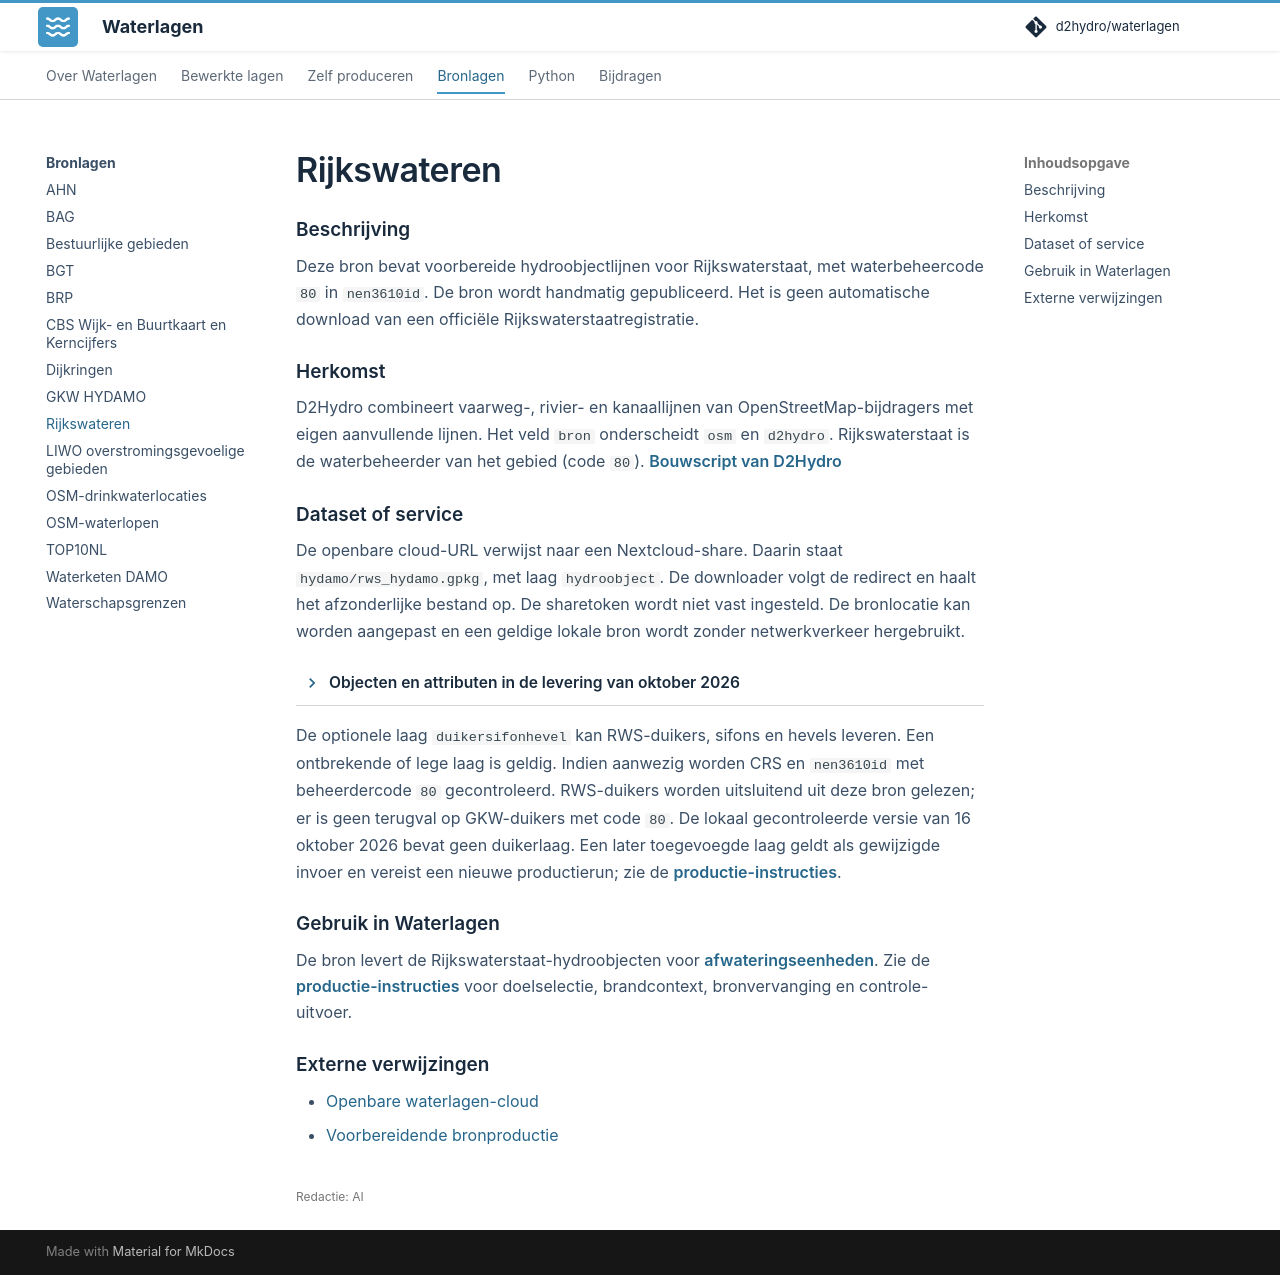

repository: d2hydro/waterlagen · page: bronlagen/rijkswateren/index.html · generator: mkdocs

---
editorial_status: ai
---

# Rijkswateren

## Beschrijving

Deze bron bevat voorbereide hydroobjectlijnen voor Rijkswaterstaat, met
waterbeheercode `80` in `nen3610id`. De bron wordt handmatig gepubliceerd.
Het is geen automatische download van een officiële Rijkswaterstaatregistratie.

<span id="leverancier"></span>

## Herkomst

D2Hydro combineert vaarweg-, rivier- en kanaallijnen van OpenStreetMap-bijdragers met eigen aanvullende lijnen. Het veld `bron` onderscheidt `osm` en `d2hydro`. Rijkswaterstaat is de waterbeheerder van het gebied (code `80`). [Bouwscript van D2Hydro](https://github.com/d2hydro/rws_hydroobject/blob/main/bouw_hydroobjecten.py)

## Dataset of service

De openbare cloud-URL verwijst naar een Nextcloud-share. Daarin staat
`hydamo/rws_hydamo.gpkg`, met laag `hydroobject`. De downloader volgt de redirect
en haalt het afzonderlijke bestand op. De sharetoken wordt niet vast ingesteld.
De bronlocatie kan worden aangepast en een geldige lokale bron wordt zonder
netwerkverkeer hergebruikt.

??? info "Objecten en attributen in de levering van oktober 2026"

    Bij controle op 15 oktober 2026 bevatte de distributie 2.305 LineStrings in
    `EPSG:28992`, met `categorieoppervlaktewater = primair`. Aanwezige attributen
    waren `globalid`, `nen3610id`, `categorieoppervlaktewater`, `naam`, `bron`,
    `osm_id` en `osm_laag`. Dit beschrijft één bronversie en bewijst geen volledige
    of hydrologisch gevalideerde landelijke dekking. Kunstwerklagen zijn niet vereist.

De optionele laag `duikersifonhevel` kan RWS-duikers, sifons en hevels leveren.
Een ontbrekende of lege laag is geldig. Indien aanwezig worden CRS en
`nen3610id` met beheerdercode `80` gecontroleerd. RWS-duikers worden uitsluitend
uit deze bron gelezen; er is geen terugval op GKW-duikers met code `80`.
De lokaal gecontroleerde versie van 16 oktober 2026 bevat geen duikerlaag.
Een later toegevoegde laag geldt als gewijzigde invoer en vereist een nieuwe
productierun; zie de [productie-instructies](../produceren/afwateringseenheden.md#duikers-sifons-en-hevels).

## Gebruik in Waterlagen

De bron levert de Rijkswaterstaat-hydroobjecten voor
[afwateringseenheden](../bewerkte-lagen/afwateringseenheden.md).
Zie de [productie-instructies](../produceren/afwateringseenheden.md) voor
doelselectie, brandcontext, bronvervanging en controle-uitvoer.

## Externe verwijzingen

- [Openbare waterlagen-cloud](https://waterlagen.d2hydro.nl)
- [Voorbereidende bronproductie](https://github.com/d2hydro/rws_hydroobject)
